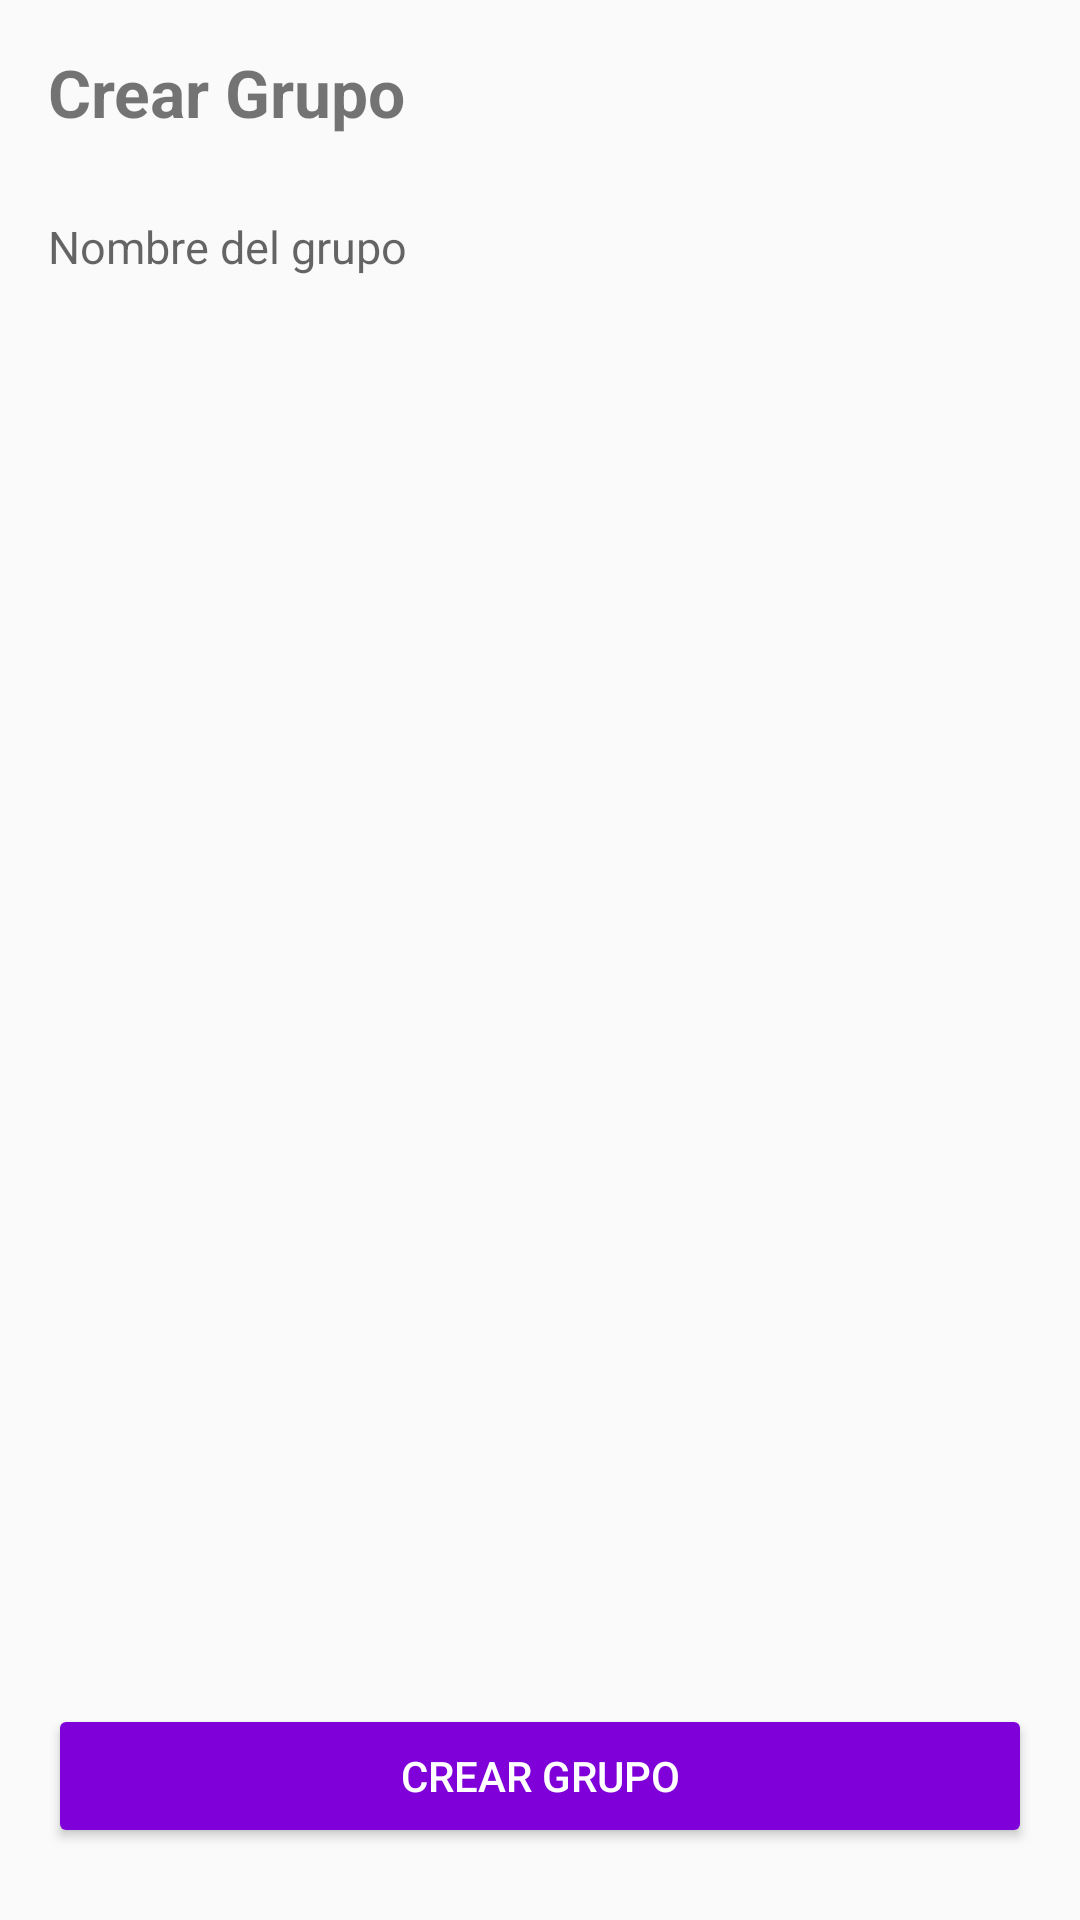

Here is an Android app screen rendered from its layout file. Give the layout XML and the strings, colors and styles it references.
<!-- AndroidManifest.xml: application theme Theme.GopeText -->
<!-- res/layout/fragment_create_group.xml -->
<?xml version="1.0" encoding="utf-8"?>
<androidx.constraintlayout.widget.ConstraintLayout
    xmlns:android="http://schemas.android.com/apk/res/android"
    xmlns:app="http://schemas.android.com/apk/res-auto"
    xmlns:tools="http://schemas.android.com/tools"
    android:layout_width="match_parent"
    android:layout_height="match_parent"
    android:padding="16dp">

    <TextView
        android:id="@+id/tvTitle"
        android:layout_width="wrap_content"
        android:layout_height="wrap_content"
        android:text="@string/title_create_group"
        android:textSize="22sp"
        android:textStyle="bold"
        app:layout_constraintStart_toStartOf="parent"
        app:layout_constraintTop_toTopOf="parent"
        tools:text="Crear Grupo" />

    <EditText
        android:id="@+id/etGroupName"
        android:layout_width="0dp"
        android:layout_height="42dp"
        android:layout_marginTop="16dp"
        android:background="@drawable/rounded_edittext"
        android:hint="@string/hint_group_name"
        android:inputType="text"

        android:textSize="15sp"
        app:layout_constraintEnd_toEndOf="parent"
        app:layout_constraintHorizontal_bias="0.0"
        app:layout_constraintStart_toStartOf="parent"
        app:layout_constraintTop_toBottomOf="@+id/tvTitle" />

    <androidx.recyclerview.widget.RecyclerView
        android:id="@+id/rvUsers"
        android:layout_width="0dp"
        android:layout_height="0dp"
        app:layout_constraintTop_toBottomOf="@id/etGroupName"
        app:layout_constraintBottom_toTopOf="@id/btnCreateGroup"
        app:layout_constraintStart_toStartOf="parent"
        app:layout_constraintEnd_toEndOf="parent"
        tools:listitem="@layout/item_user_checkbox" />

    <Button
        android:id="@+id/btnCreateGroup"
        android:layout_width="0dp"
        android:layout_height="wrap_content"
        android:text="@string/btn_create_group"
        android:backgroundTint="#8000D9"
        android:textColor="@android:color/white"
        app:layout_constraintBottom_toBottomOf="parent"
        app:layout_constraintStart_toStartOf="parent"
        app:layout_constraintEnd_toEndOf="parent"
        android:layout_marginTop="12dp"
        android:layout_marginBottom="8dp" />

</androidx.constraintlayout.widget.ConstraintLayout>
<!-- res/layout/item_user_checkbox.xml (included above) -->
<?xml version="1.0" encoding="utf-8"?>
<androidx.constraintlayout.widget.ConstraintLayout
    xmlns:android="http://schemas.android.com/apk/res/android"
    xmlns:app="http://schemas.android.com/apk/res-auto"
    xmlns:tools="http://schemas.android.com/tools"
    android:layout_width="match_parent"
    android:layout_height="wrap_content"
    android:padding="12dp">

    <ImageView
        android:id="@+id/imgUser"
        android:layout_width="40dp"
        android:layout_height="40dp"
        android:src="@drawable/ic_baseline_person_24"
        android:background="@drawable/circle_bg"
        android:scaleType="centerCrop"
        app:layout_constraintStart_toStartOf="parent"
        app:layout_constraintTop_toTopOf="parent"
        app:layout_constraintBottom_toBottomOf="parent" />

    <TextView
        android:id="@+id/tvUserName"
        android:layout_width="0dp"
        android:layout_height="wrap_content"
        android:text="@string/placeholder_user_name"
        android:textSize="16sp"
        android:textColor="@color/black"
        app:layout_constraintStart_toEndOf="@id/imgUser"
        app:layout_constraintEnd_toStartOf="@id/checkBoxUser"
        app:layout_constraintTop_toTopOf="@id/imgUser"
        app:layout_constraintBottom_toBottomOf="@id/imgUser"
        android:layout_marginStart="12dp"
        tools:text="Jann" />

    <CheckBox
        android:id="@+id/checkBoxUser"
        android:layout_width="wrap_content"
        android:layout_height="wrap_content"
        app:layout_constraintEnd_toEndOf="parent"
        app:layout_constraintTop_toTopOf="@id/imgUser"
        app:layout_constraintBottom_toBottomOf="@id/imgUser" />

</androidx.constraintlayout.widget.ConstraintLayout>
<!-- resources referenced by this layout -->
<resources>
  <color name="black">#FF000000</color>
  <!-- drawable circle_bg (drawable) -->
  <?xml version="1.0" encoding="utf-8"?>
  <shape xmlns:android="http://schemas.android.com/apk/res/android"
      android:shape="oval">
      <solid android:color="#E0E0E0" /> 
  </shape>
  <string name="btn_create_group">Crear Grupo</string>
  <string name="hint_group_name">Nombre del grupo</string>
  <string name="placeholder_user_name">Nombre del usuario</string>
  <string name="title_create_group">Crear Grupo</string>
  <style name="Theme.GopeText" parent="Theme.AppCompat.Light.NoActionBar" />
</resources>
